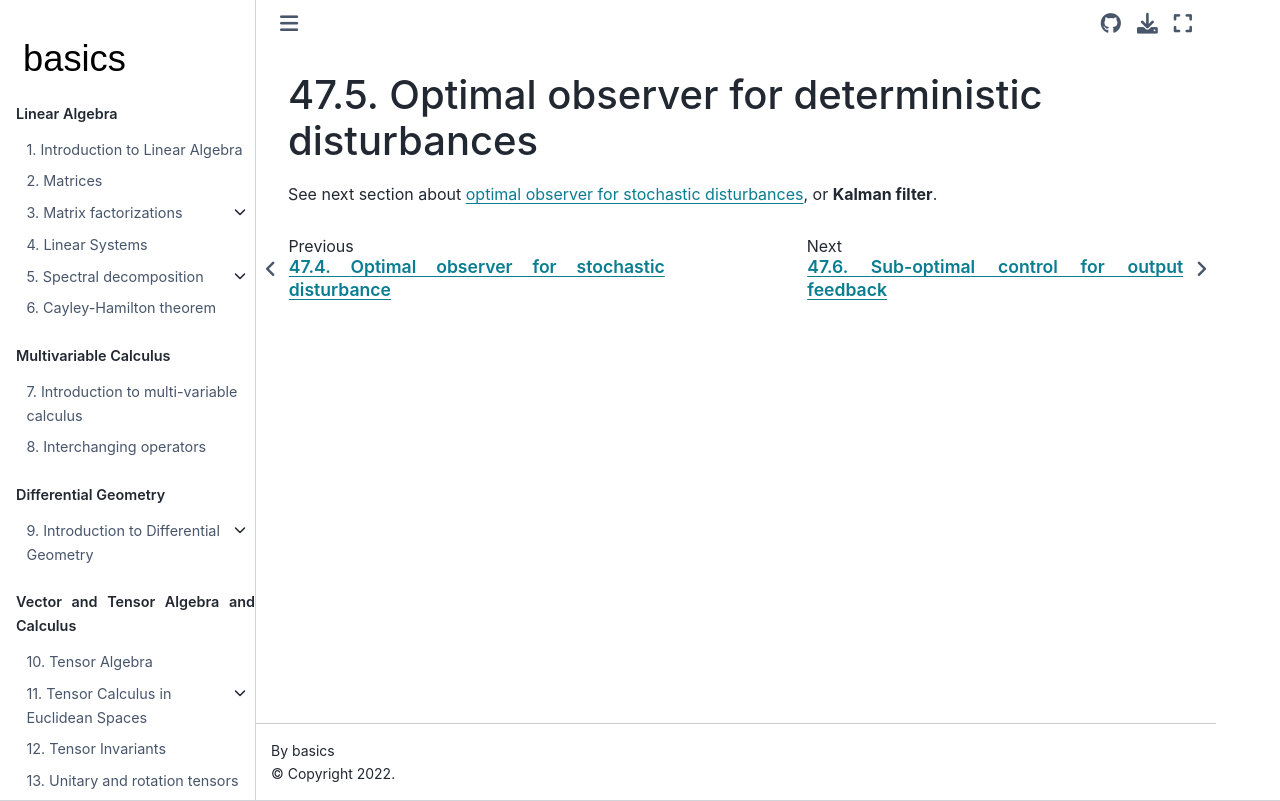

repository: Basics2022/bbooks-math-miscellanea · page: ch/control/optimal-control-observer-deterministic.html · generator: jekyll

(control:optimal:observer:deterministic)=
# Optimal observer for deterministic disturbances

See next section about [optimal observer for stochastic disturbances](control:optimal:observer:stochastic), or **Kalman filter**.


<!--
$$\begin{cases}
 \dot{\mathbf{x}} = \mathbf{A} \mathbf{x} + \mathbf{B} \mathbf{u} + \mathbf{B}_d \mathbf{d} \\
 \mathbf{y}       = \mathbf{C} \mathbf{x} + \mathbf{D} \mathbf{u} + \mathbf{D}_d \mathbf{d} + \mathbf{D}_r \mathbf{r}
\end{cases}$$

$$\begin{cases}
 \dot{\mathbf{o}} = \mathbf{A} \mathbf{o} + \mathbf{B} \mathbf{u} + \mathbf{L} \left( \mathbf{y} - \mathbf{y}_o \right) \\
 \mathbf{y}_o     = \mathbf{C} \mathbf{o} + \mathbf{D} \mathbf{u} 
\end{cases}$$

The error is defined as $\mathbf{e} := \mathbf{o} - \mathbf{x}$, and it's governed by the dynamical equation

$$\dot{\mathbf{e}} = \left( \mathbf{A} - \mathbf{L} \mathbf{C} \right) \mathbf{e} + \left( \mathbf{B}_d - \mathbf{L} \mathbf{D}_d \right)  \mathbf{d} - \mathbf{L} \mathbf{D}_r \mathbf{r} \ .$$

This equation shows that the dynamics is asymptotically stable if the matrix $\mathbf{A} - \mathbf{L} \mathbf{C}$ is asymptotically stable. The matrix $\mathbf{L}$ is involved in the dynamics from the exogenous input $\mathbf{d}$ and measurement error $\mathbf{r}$. The design of $\mathbf{L}$ is driven by some requiremenets:
* asymptotic stability of $\mathbf{A} - \mathbf{L}\mathbf{C}$,
* low sensitivity to exogenous input and measurement error.
-->
